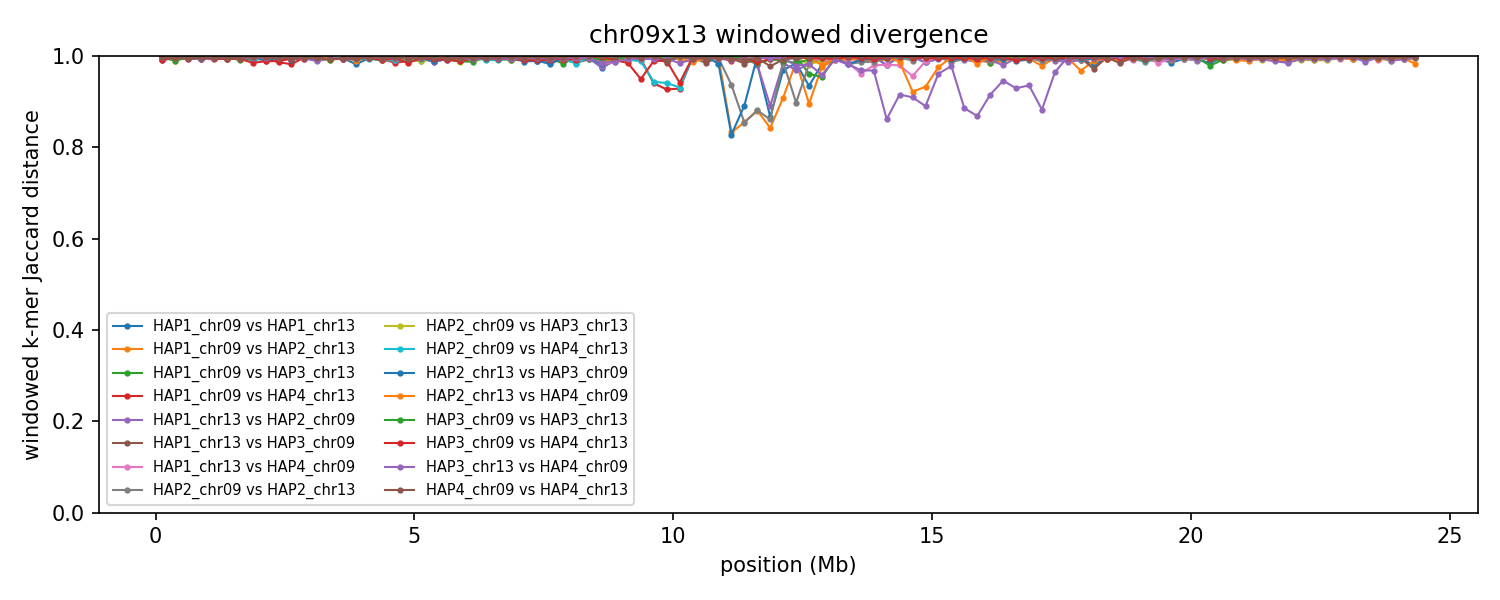

The data file committed next to this chart (first rows):
group	win_start	win_end	unit_a	unit_b	hap_a	hap_b	chrom_a	chrom_b	kmers_a	kmers_b	shared	union	jaccard_distance
chr09x13	1	250000	HAP1_chr09	HAP1_chr13	HAP1	HAP1	9	13	221609	241001	1312	461298	0.9972
chr09x13	1	250000	HAP1_chr09	HAP2_chr13	HAP1	HAP2	9	13	221609	243582	1238	463953	0.9973
chr09x13	1	250000	HAP1_chr13	HAP2_chr09	HAP1	HAP2	13	9	241001	211420	1474	450947	0.9967
chr09x13	1	250000	HAP1_chr09	HAP3_chr13	HAP1	HAP3	9	13	221609	234610	1398	454821	0.9969
chr09x13	1	250000	HAP1_chr13	HAP3_chr09	HAP1	HAP3	13	9	241001	230379	1393	469987	0.997
chr09x13	1	250000	HAP1_chr09	HAP4_chr13	HAP1	HAP4	9	13	221609	239558	3964	457203	0.9913
chr09x13	1	250000	HAP1_chr13	HAP4_chr09	HAP1	HAP4	13	9	241001	229197	1164	469034	0.9975
chr09x13	1	250000	HAP2_chr09	HAP2_chr13	HAP2	HAP2	9	13	211420	243582	1405	453597	0.9969
chr09x13	1	250000	HAP2_chr09	HAP3_chr13	HAP2	HAP3	9	13	211420	234610	1461	444569	0.9967
chr09x13	1	250000	HAP2_chr13	HAP3_chr09	HAP2	HAP3	13	9	243582	230379	1247	472714	0.9974
chr09x13	1	250000	HAP2_chr09	HAP4_chr13	HAP2	HAP4	9	13	211420	239558	4372	446606	0.9902
chr09x13	1	250000	HAP2_chr13	HAP4_chr09	HAP2	HAP4	13	9	243582	229197	1091	471688	0.9977
chr09x13	1	250000	HAP3_chr09	HAP3_chr13	HAP3	HAP3	9	13	230379	234610	1253	463736	0.9973
chr09x13	1	250000	HAP3_chr09	HAP4_chr13	HAP3	HAP4	9	13	230379	239558	3988	465949	0.9914
chr09x13	1	250000	HAP3_chr13	HAP4_chr09	HAP3	HAP4	13	9	234610	229197	1432	462375	0.9969
chr09x13	1	250000	HAP4_chr09	HAP4_chr13	HAP4	HAP4	9	13	229197	239558	1188	467567	0.9975
chr09x13	250001	500000	HAP1_chr09	HAP1_chr13	HAP1	HAP1	9	13	240651	246529	1336	485844	0.9972
chr09x13	250001	500000	HAP1_chr09	HAP2_chr13	HAP1	HAP2	9	13	240651	246174	1906	484919	0.9961
chr09x13	250001	500000	HAP1_chr13	HAP2_chr09	HAP1	HAP2	13	9	246529	238432	1431	483530	0.997
chr09x13	250001	500000	HAP1_chr09	HAP3_chr13	HAP1	HAP3	9	13	240651	244098	1960	482789	0.9959
chr09x13	250001	500000	HAP1_chr13	HAP3_chr09	HAP1	HAP3	13	9	246529	237139	1313	482355	0.9973
chr09x13	250001	500000	HAP1_chr09	HAP4_chr13	HAP1	HAP4	9	13	240651	245209	1696	484164	0.9965
chr09x13	250001	500000	HAP1_chr13	HAP4_chr09	HAP1	HAP4	13	9	246529	243064	1593	488000	0.9967
chr09x13	250001	500000	HAP2_chr09	HAP2_chr13	HAP2	HAP2	9	13	238432	246174	1579	483027	0.9967
chr09x13	250001	500000	HAP2_chr09	HAP3_chr13	HAP2	HAP3	9	13	238432	244098	4731	477799	0.9901
chr09x13	250001	500000	HAP2_chr13	HAP3_chr09	HAP2	HAP3	13	9	246174	237139	1564	481749	0.9968
chr09x13	250001	500000	HAP2_chr09	HAP4_chr13	HAP2	HAP4	9	13	238432	245209	1619	482022	0.9966
chr09x13	250001	500000	HAP2_chr13	HAP4_chr09	HAP2	HAP4	13	9	246174	243064	2525	486713	0.9948
chr09x13	250001	500000	HAP3_chr09	HAP3_chr13	HAP3	HAP3	9	13	237139	244098	4872	476365	0.9898
chr09x13	250001	500000	HAP3_chr09	HAP4_chr13	HAP3	HAP4	9	13	237139	245209	1660	480688	0.9965
chr09x13	250001	500000	HAP3_chr13	HAP4_chr09	HAP3	HAP4	13	9	244098	243064	1753	485409	0.9964
chr09x13	250001	500000	HAP4_chr09	HAP4_chr13	HAP4	HAP4	9	13	243064	245209	2399	485874	0.9951
chr09x13	500001	750000	HAP1_chr09	HAP1_chr13	HAP1	HAP1	9	13	219230	244314	1153	462391	0.9975
chr09x13	500001	750000	HAP1_chr09	HAP2_chr13	HAP1	HAP2	9	13	219230	246910	1834	464306	0.996
chr09x13	500001	750000	HAP1_chr13	HAP2_chr09	HAP1	HAP2	13	9	244314	216118	1191	459241	0.9974
chr09x13	500001	750000	HAP1_chr09	HAP3_chr13	HAP1	HAP3	9	13	219230	247213	1332	465111	0.9971
chr09x13	500001	750000	HAP1_chr13	HAP3_chr09	HAP1	HAP3	13	9	244314	238382	1321	481375	0.9973
chr09x13	500001	750000	HAP1_chr09	HAP4_chr13	HAP1	HAP4	9	13	219230	245337	2314	462253	0.995
chr09x13	500001	750000	HAP1_chr13	HAP4_chr09	HAP1	HAP4	13	9	244314	243311	1556	486069	0.9968
chr09x13	500001	750000	HAP2_chr09	HAP2_chr13	HAP2	HAP2	9	13	216118	246910	2305	460723	0.995
chr09x13	500001	750000	HAP2_chr09	HAP3_chr13	HAP2	HAP3	9	13	216118	247213	1208	462123	0.9974
chr09x13	500001	750000	HAP2_chr13	HAP3_chr09	HAP2	HAP3	13	9	246910	238382	1602	483690	0.9967
chr09x13	500001	750000	HAP2_chr09	HAP4_chr13	HAP2	HAP4	9	13	216118	245337	2762	458693	0.994
chr09x13	500001	750000	HAP2_chr13	HAP4_chr09	HAP2	HAP4	13	9	246910	243311	2201	488020	0.9955
chr09x13	500001	750000	HAP3_chr09	HAP3_chr13	HAP3	HAP3	9	13	238382	247213	1602	483993	0.9967
chr09x13	500001	750000	HAP3_chr09	HAP4_chr13	HAP3	HAP4	9	13	238382	245337	2747	480972	0.9943
chr09x13	500001	750000	HAP3_chr13	HAP4_chr09	HAP3	HAP4	13	9	247213	243311	1664	488860	0.9966
chr09x13	500001	750000	HAP4_chr09	HAP4_chr13	HAP4	HAP4	9	13	243311	245337	2168	486480	0.9955
chr09x13	750001	1000000	HAP1_chr09	HAP1_chr13	HAP1	HAP1	9	13	240574	242617	2167	481024	0.9955
chr09x13	750001	1000000	HAP1_chr09	HAP2_chr13	HAP1	HAP2	9	13	240574	245432	1511	484495	0.9969
chr09x13	750001	1000000	HAP1_chr13	HAP2_chr09	HAP1	HAP2	13	9	242617	236535	1537	477615	0.9968
chr09x13	750001	1000000	HAP1_chr09	HAP3_chr13	HAP1	HAP3	9	13	240574	241748	1664	480658	0.9965
chr09x13	750001	1000000	HAP1_chr13	HAP3_chr09	HAP1	HAP3	13	9	242617	239854	2139	480332	0.9955
chr09x13	750001	1000000	HAP1_chr09	HAP4_chr13	HAP1	HAP4	9	13	240574	233710	2291	471993	0.9951
chr09x13	750001	1000000	HAP1_chr13	HAP4_chr09	HAP1	HAP4	13	9	242617	243952	2951	483618	0.9939
chr09x13	750001	1000000	HAP2_chr09	HAP2_chr13	HAP2	HAP2	9	13	236535	245432	3451	478516	0.9928
chr09x13	750001	1000000	HAP2_chr09	HAP3_chr13	HAP2	HAP3	9	13	236535	241748	1451	476832	0.997
chr09x13	750001	1000000	HAP2_chr13	HAP3_chr09	HAP2	HAP3	13	9	245432	239854	2095	483191	0.9957
chr09x13	750001	1000000	HAP2_chr09	HAP4_chr13	HAP2	HAP4	9	13	236535	233710	3136	467109	0.9933
chr09x13	750001	1000000	HAP2_chr13	HAP4_chr09	HAP2	HAP4	13	9	245432	243952	2082	487302	0.9957
... 1,508 more rows
